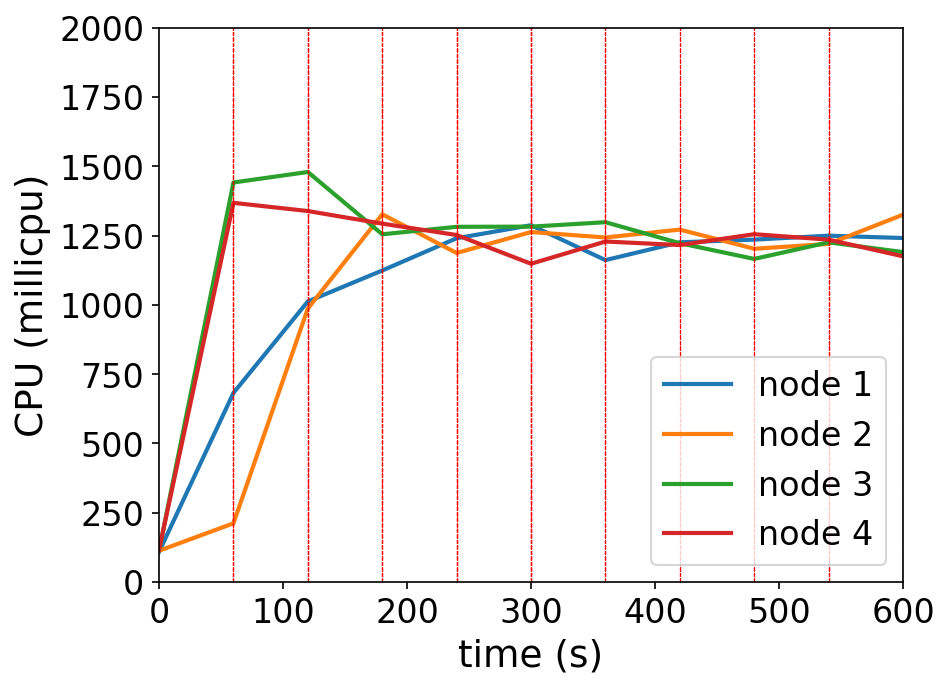

The table this chart was drawn from, first rows:
timestamp, ppgcc-m02_pod_amount, ppgcc-m02_memory, ppgcc-m02_cpu, ppgcc-m03_pod_amount, ppgcc-m03_memory, ppgcc-m03_cpu, ppgcc-m04_pod_amount, ppgcc-m04_memory, ppgcc-m04_cpu, ppgcc-m05_pod_amount, ppgcc-m05_memory, ppgcc-m05_cpu
0, 5, 1056192, 108973046, 5, 1032068, 113017231, 5, 1061768, 114058463, 5, 1026512, 116096978
60, 5, 1081932, 682445132, 5, 1042892, 211960001, 5, 1110740, 1441508238, 5, 1075088, 1368096322
120, 2, 1052364, 1012367562, 12, 1142156, 986832162, 3, 1079324, 1479471074, 3, 1037768, 1338525650
180, 2, 1056852, 1124039376, 4, 1065540, 1326843273, 8, 1126448, 1254639186, 6, 1067600, 1293108429
240, 6, 1096716, 1240464945, 2, 1036896, 1187152849, 6, 1115528, 1281671068, 6, 1074332, 1252025438
300, 4, 1084044, 1287293968, 5, 1072404, 1262834444, 6, 1107340, 1282228549, 5, 1065092, 1148314266
360, 3, 1065968, 1161538451, 2, 1036368, 1243155950, 8, 1135456, 1298276545, 7, 1089644, 1228590557
420, 2, 1059236, 1225764936, 6, 1077024, 1271605064, 6, 1112884, 1222435061, 6, 1081988, 1215865319
480, 5, 1093556, 1235443688, 7, 1091808, 1202490461, 2, 1063496, 1165843043, 6, 1081592, 1254989964
540, 2, 1056596, 1249621226, 6, 1081512, 1220027547, 5, 1092008, 1225624911, 7, 1091088, 1235321077
600, 6, 1100948, 1241208899, 5, 1070688, 1325457969, 5, 1095968, 1190442150, 4, 1053864, 1175197353
